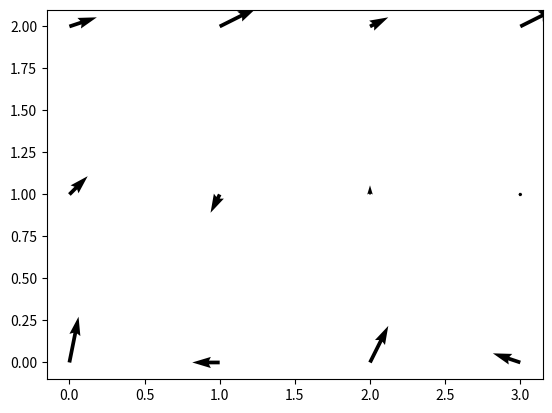

Recreate this plot in Python.
import numpy as np
import matplotlib.pyplot as plt

grid = [ 
        [ [1, 5] , [-3, 0] , [2, 4], [-3, 1] ],
        [ [2, 2] , [-1, -2] , [0, 1], [0, 0] ],  
        [ [3, 1] , [4, 2] , [2, 1], [4, 2] ],
]

grid = np.array(grid)

u = grid[:,:,0]    # slice x direction component into u array
v = grid[:,:,1]    # slice y direction component into v array

plt.quiver(u, v)   # plot it!
plt.show()
